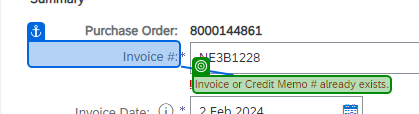
Task: Entering invoices into the Canada SAP Ariba system for eBay
Workflow: SAP_3InvDet2_Attachment

Step 1: check the element in window 'SAP Business Network Supplier' (chrome.exe)
